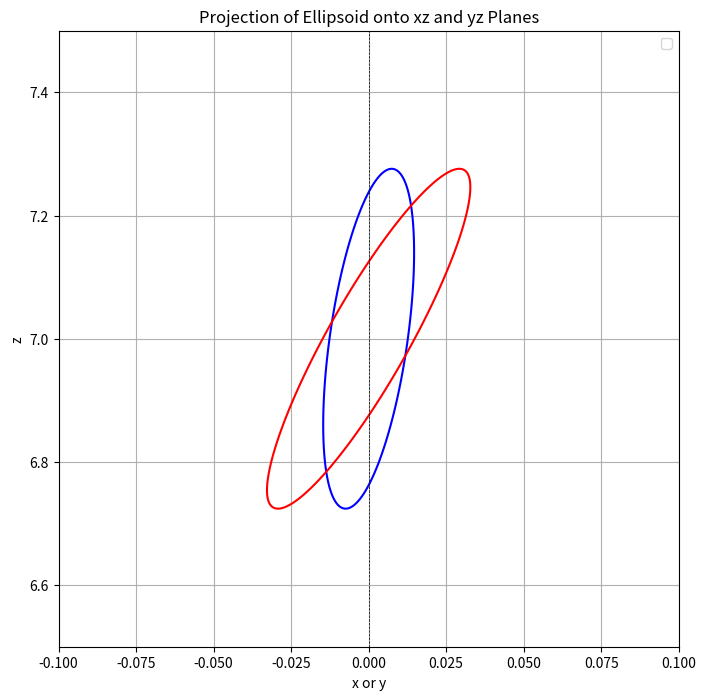

The matplotlib source for this figure:
import numpy as np
import matplotlib.pyplot as plt
from mpl_toolkits.mplot3d import Axes3D
from numpy import pi, sin, cos, tan, sqrt, arcsin, arccos
from numpy import arctan2  # atan2はarctan2としてインポートする必要があります


# Input parameters
Ef = 3.635  # meV
hw = 7  # meV
Ei = hw + Ef
a = 6.283  # Angstrom
b = 6.283  # Angstrom
c = 6.283  # Angstrom
alpha = 90  # degree
beta = 90  # degree
gamma = 90  # degree
u1 = 1
u2 = 0
u3 = 0
v1 = 0
v2 = 1
v3 = 0
k = 1
h = 1
D = 3.355  # Angstrom inverse, PG(002)

# Constants
c_neutron = 2.072142  # meV/(Angstrom inverse)^2
vec1 = 2*np.pi/a  # Angstrom inverse
vec2 = 2*np.pi/b  # Angstrom inverse
theta = 90  # degree

# Calculations
c1 = np.degrees(np.arcsin(np.pi / D * sqrt(c_neutron / Ei)))
a1 = 2 * c1

c2 = 30

a2 = 10 * 180 / pi  # Placeholder value as per the original MATLAB code
c3 = np.degrees(np.arcsin(np.pi / D * sqrt(c_neutron / Ef)))
a3 = 2 * c3

eg = [c1, a1, c2, a2, c3, a3]

# Resolution calculations
ki = sqrt(Ei / c_neutron)
kf = sqrt(Ef / c_neutron)
Q = sqrt((k * vec1 + h * vec2 * cos(np.radians(theta))) ** 2 + (h * vec2 * sin(np.radians(theta))) ** 2)

thetaM = -c1 / 180 * pi
thetaS = a2 / 2 / 180 * pi
thetaA = -c3 / 180 * pi
phi = np.arctan2(-kf * np.sin(2 * thetaS), ki - kf * np.cos(2 * thetaS))

# Define constants for the resolution matrices
# ここでαi とβi は、コリメータの水平方向と鉛直方向における発散角を表している。η とη′をモノクロメータとアナライザの水平方向と鉛直方向のモザイクのFWHM

alpha1 = 40 / 60 / 180 * pi
alpha2 = 40 / 60 / 180 * pi
alpha3 = 40 / 60 / 180 * pi
alpha4 = 40 / 60 / 180 * pi
beta1 = 120 / 60 / 180 * pi
beta2 = 120 / 60 / 180 * pi
beta3 = 120 / 60 / 180 * pi
beta4 = 120 / 60 / 180 * pi
etaM = 25 / 60 / 180 * pi
etaA = 25 / 60 / 180 * pi
etaS = 25 / 60 / 180 * pi
etaMp = 25 / 60 / 180 * pi
etaAp = 25 / 60 / 180 * pi
etaSp = 25 / 60 / 180 * pi

G = 8 * np.log(2) * np.diag([1 / alpha1 ** 2, 1 / alpha2 ** 2, 1 / beta1 ** 2, 1 / beta2 ** 2, 1 / alpha3 ** 2, 1 / alpha4 ** 2, 1 / beta3 ** 2, 1 / beta4 ** 2])

F = 8 * np.log(2) * np.diag([1 / etaM ** 2, 1 / etaMp ** 2, 1 / etaA ** 2, 1 / etaAp ** 2])

# Define matrices A, B, and C
A = np.zeros((6, 8))
C = np.zeros((4, 8))
B = np.zeros((4, 6))

A[0, 0] = ki / (2 * tan(thetaM))
A[0, 1] = -A[0, 0]
A[3, 4] = kf / (2 * tan(thetaA))
A[3, 5] = -A[3, 4]
A[1, 1] = ki
A[2, 3] = ki
A[4, 4] = kf
A[5, 6] = kf

B[0, 0] = cos(phi)
B[0, 1] = sin(phi)
B[0, 3] = -cos(phi - 2 * thetaS)
B[0, 4] = -sin(phi - 2 * thetaS)
B[1, 0] = -B[0, 1]
B[1, 1] = B[0, 0]
B[1, 3] = -B[0, 4]
B[1, 4] = B[0, 3]
B[2, 2] = 1
B[2, 5] = -1
B[3, 0] = 2 * c_neutron * ki
B[3, 3] = -2 * c_neutron * kf

C[0, 0] = 1 / 2
C[0, 1] = 1 / 2
C[2, 4] = 1 / 2
C[2, 5] = 1 / 2
C[1, 2] = 1 / (2 * sin(thetaM))
C[1, 3] = -C[1, 2]
C[3, 6] = 1 / (2 * sin(thetaA))
C[3, 7] = -C[3, 6]

hofoc = 0
sampmos = 1

# 行列 C の転置（C' in MATLAB）
C_T = C.T
# 計算
term = np.linalg.inv(G + C_T @ F @ C)  # G + C' * F * C の逆行列
HF = A @ term @ A.T  # A * (G + C' * F * C)^(-1) * A'
if hofoc == 1:
    HF = np.linalg.inv(HF)
    HF[4, 4] = (1 / (kf * alpha3)) ** 2
    HF[4, 3] = 0
    HF[3, 4] = 0
    HF[3, 3] = (tan(thetaA) / (etaA * kf)) ** 2
    HF = np.linalg.inv(HF)

Minv = B @ HF @ B.T
M = np.linalg.inv(Minv)

# RM 行列の設定
RM = np.zeros((4, 4))  # 4x4 のゼロ行列で初期化
RM[0, 0] = M[0, 0]
RM[1, 0] = M[1, 0]
RM[0, 1] = M[0, 1]
RM[1, 1] = M[1, 1]
RM[0, 2] = M[0, 3]
RM[1, 2] = M[1, 3]
RM[2, 0] = M[3, 0]
RM[2, 2] = M[3, 3]
RM[2, 1] = M[3, 1]
RM[1, 2] = M[1, 3]
RM[0, 3] = M[0, 2]
RM[3, 0] = M[2, 0]
RM[3, 3] = M[2, 2]
RM[3, 1] = M[2, 1]
RM[1, 3] = M[1, 2]

# サンプルモードが1の場合の処理
sampmos = 1  # 例としてsampmos = 1

if sampmos == 1:
    # Minv の再計算
    Minv = np.linalg.inv(RM)
    
    # Minv の要素を修正
    Minv[1, 1] += Q**2 * etaS**2 / (8 * np.log(2))
    Minv[3, 3] += Q**2 * etaSp**2 / (8 * np.log(2))
    
    # RM の再計算
    RM = np.linalg.inv(Minv)

# RMは(q//,q⊥,hw,qz)における空間分布

# 楕円の式 (x=0 の場合、y=0 の場合)
def fun_x0(y, z):
    return RM[1, 1] * y**2 + RM[2, 2] * z**2 + 2 * RM[1, 2] * y * z - 2 * np.log(2)

def fun_y0(x, z):
    return RM[0, 0] * x**2 + RM[2, 2] * z**2 + 2 * RM[0, 2] * x * z - 2 * np.log(2)

# プロット範囲
Xrange_lim = 0.1
Yrange_lim = 0.1
Zrange_lim = 0.5
points = 500
y = np.linspace(-Yrange_lim, Yrange_lim, points)
z = np.linspace(-Zrange_lim, Zrange_lim, points)
x = np.linspace(-Xrange_lim, Xrange_lim, points)

# x=0 の場合の (y, z) 平面
Y, Z = np.meshgrid(y, z)
F_x0 = fun_x0(Y, Z)

# y=0 の場合の (x, z) 平面
X, Z = np.meshgrid(x, z)
F_y0 = fun_y0(X, Z)

# 投影図の楕円の係数を計算する関数
def ellipse_coefficients(RM, log2, plane="xz"):
    if plane == "xz":
        A = RM[0, 0]
        C = RM[2, 2]
        B = 2 * RM[0, 2]
        D = 0  # xの線形項
        E = 0  # zの線形項
    elif plane == "yz":
        A = RM[1, 1]
        C = RM[2, 2]
        B = 2 * RM[1, 2]
        D = 0  # yの線形項
        E = 0  # zの線形項

    F = -2 * log2

    # 消去された軸（影響を除外）を考慮
    if plane == "xz":
        correction = RM[1, 1]  # y軸の効果を除外
        if correction != 0:
            A -= (RM[0, 1]**2) / correction
            C -= (RM[1, 2]**2) / correction
            B -= 2 * (RM[0, 1] * RM[1, 2]) / correction
    elif plane == "yz":
        correction = RM[0, 0]  # x軸の効果を除外
        if correction != 0:
            A -= (RM[0, 1]**2) / correction
            C -= (RM[0, 2]**2) / correction
            B -= 2 * (RM[0, 1] * RM[0, 2]) / correction

    return A, B, C, D, E, F

# 楕円をプロットする関数
def plot_ellipse(A, B, C, D, E, F, Xrange_lim, Zrange_lim, label, color,shift_y=0):
    x = np.linspace(-Xrange_lim, Xrange_lim, 500)
    z = np.linspace(-Zrange_lim, Zrange_lim, 500)
    X, Z = np.meshgrid(x, z)

    # 楕円の式
    ellipse = A * X**2 + B * X * Z + C * Z**2 + D * X + E * Z + F
    
    # y方向にhwだけずらす
    Z_shifted = Z + shift_y

    # 等高線をプロット（楕円の曲線部分）
    plt.contour(X, Z_shifted, ellipse, levels=[0], colors=color, label=label)

log2 = 2 * np.log(2)

# xz平面の楕円の係数
A_xz, B_xz, C_xz, D_xz, E_xz, F_xz = ellipse_coefficients(RM, log2, plane="xz")

# yz平面の楕円の係数
A_yz, B_yz, C_yz, D_yz, E_yz, F_yz = ellipse_coefficients(RM, log2, plane="yz")

# グラフの描画
plt.figure(figsize=(8, 8))
"""
# x=0 の場合（点線で表示）
contour_x0 = plt.contour(Y, Z, F_x0, levels=[0], colors="blue", linestyles="--", label="x = 0")
plt.plot([], [], color="blue", label='$Q_{y}$ ($\AA^{-1}$)')  # 凡例用

# y=0 の場合（点線で表示）
contour_y0 = plt.contour(X, Z, F_y0, levels=[0], colors="red", linestyles="--", label="y = 0")
plt.plot([], [], color="red", label='$Q_{x}$ ($\AA^{-1}$)')  # 凡例用
"""
# xz平面とyz平面の楕円を描画
plot_ellipse(A_yz, B_yz, C_yz, D_yz, E_yz, F_yz, Xrange_lim, Zrange_lim, label="Projection onto yz-plane", color="blue", shift_y=hw)
plot_ellipse(A_xz, B_xz, C_xz, D_xz, E_xz, F_xz, Xrange_lim, Zrange_lim, label="Projection onto xz-plane", color="red", shift_y=hw)

# 軸やラベルの設定
plt.axhline(0, color="black", linestyle="--", linewidth=0.5)
plt.axvline(0, color="black", linestyle="--", linewidth=0.5)
plt.xlabel("x or y")
plt.ylabel("z")
plt.title("Projection of Ellipsoid onto xz and yz Planes")
plt.legend(loc="upper right")

# 軸の表示範囲を明示的に設定
plt.xlim([-Xrange_lim, Xrange_lim])
plt.ylim([hw-Zrange_lim, hw+Zrange_lim])
plt.grid(True)

# プロットの表示
plt.show()
